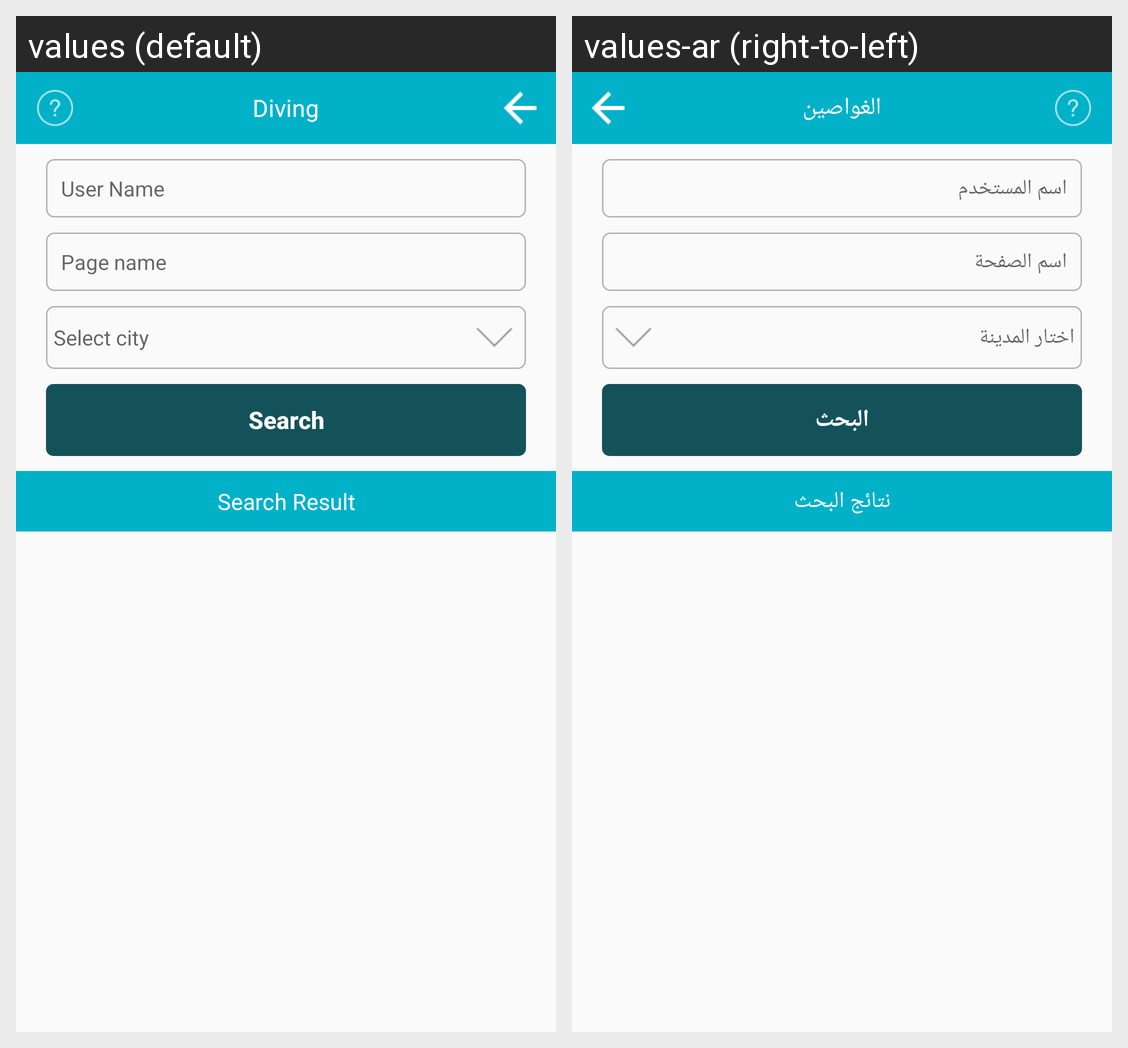

Here is an Android app screen in its default locale and in the app's own translations. Write out the translated-string differences for the strings that appear on this screen.
Android screen res/layout/activity_driver.xml rendered under 2 locales, left to right: values (default), values-ar (right-to-left). Device: Nexus 5 (rendered at 1080×1920; each locale shown at half size, 540×960, under a caption strip naming it); theme AppTheme.
Strings drawn on this screen, with the default value and each locale's value (text and hints the layout hard-codes, and strings that could not be matched under every locale, appear in the picture but are not listed):

drivers
  values: Diving
  values-ar: الغواصين

user_name
  values: User Name
  values-ar: اسم المستخدم

page_name
  values: Page name
  values-ar: اسم الصفحة

select_city
  values: Select city
  values-ar: اختار المدينة

search
  values: Search
  values-ar: البحث

search_result
  values: Search Result
  values-ar: نتائج البحث
